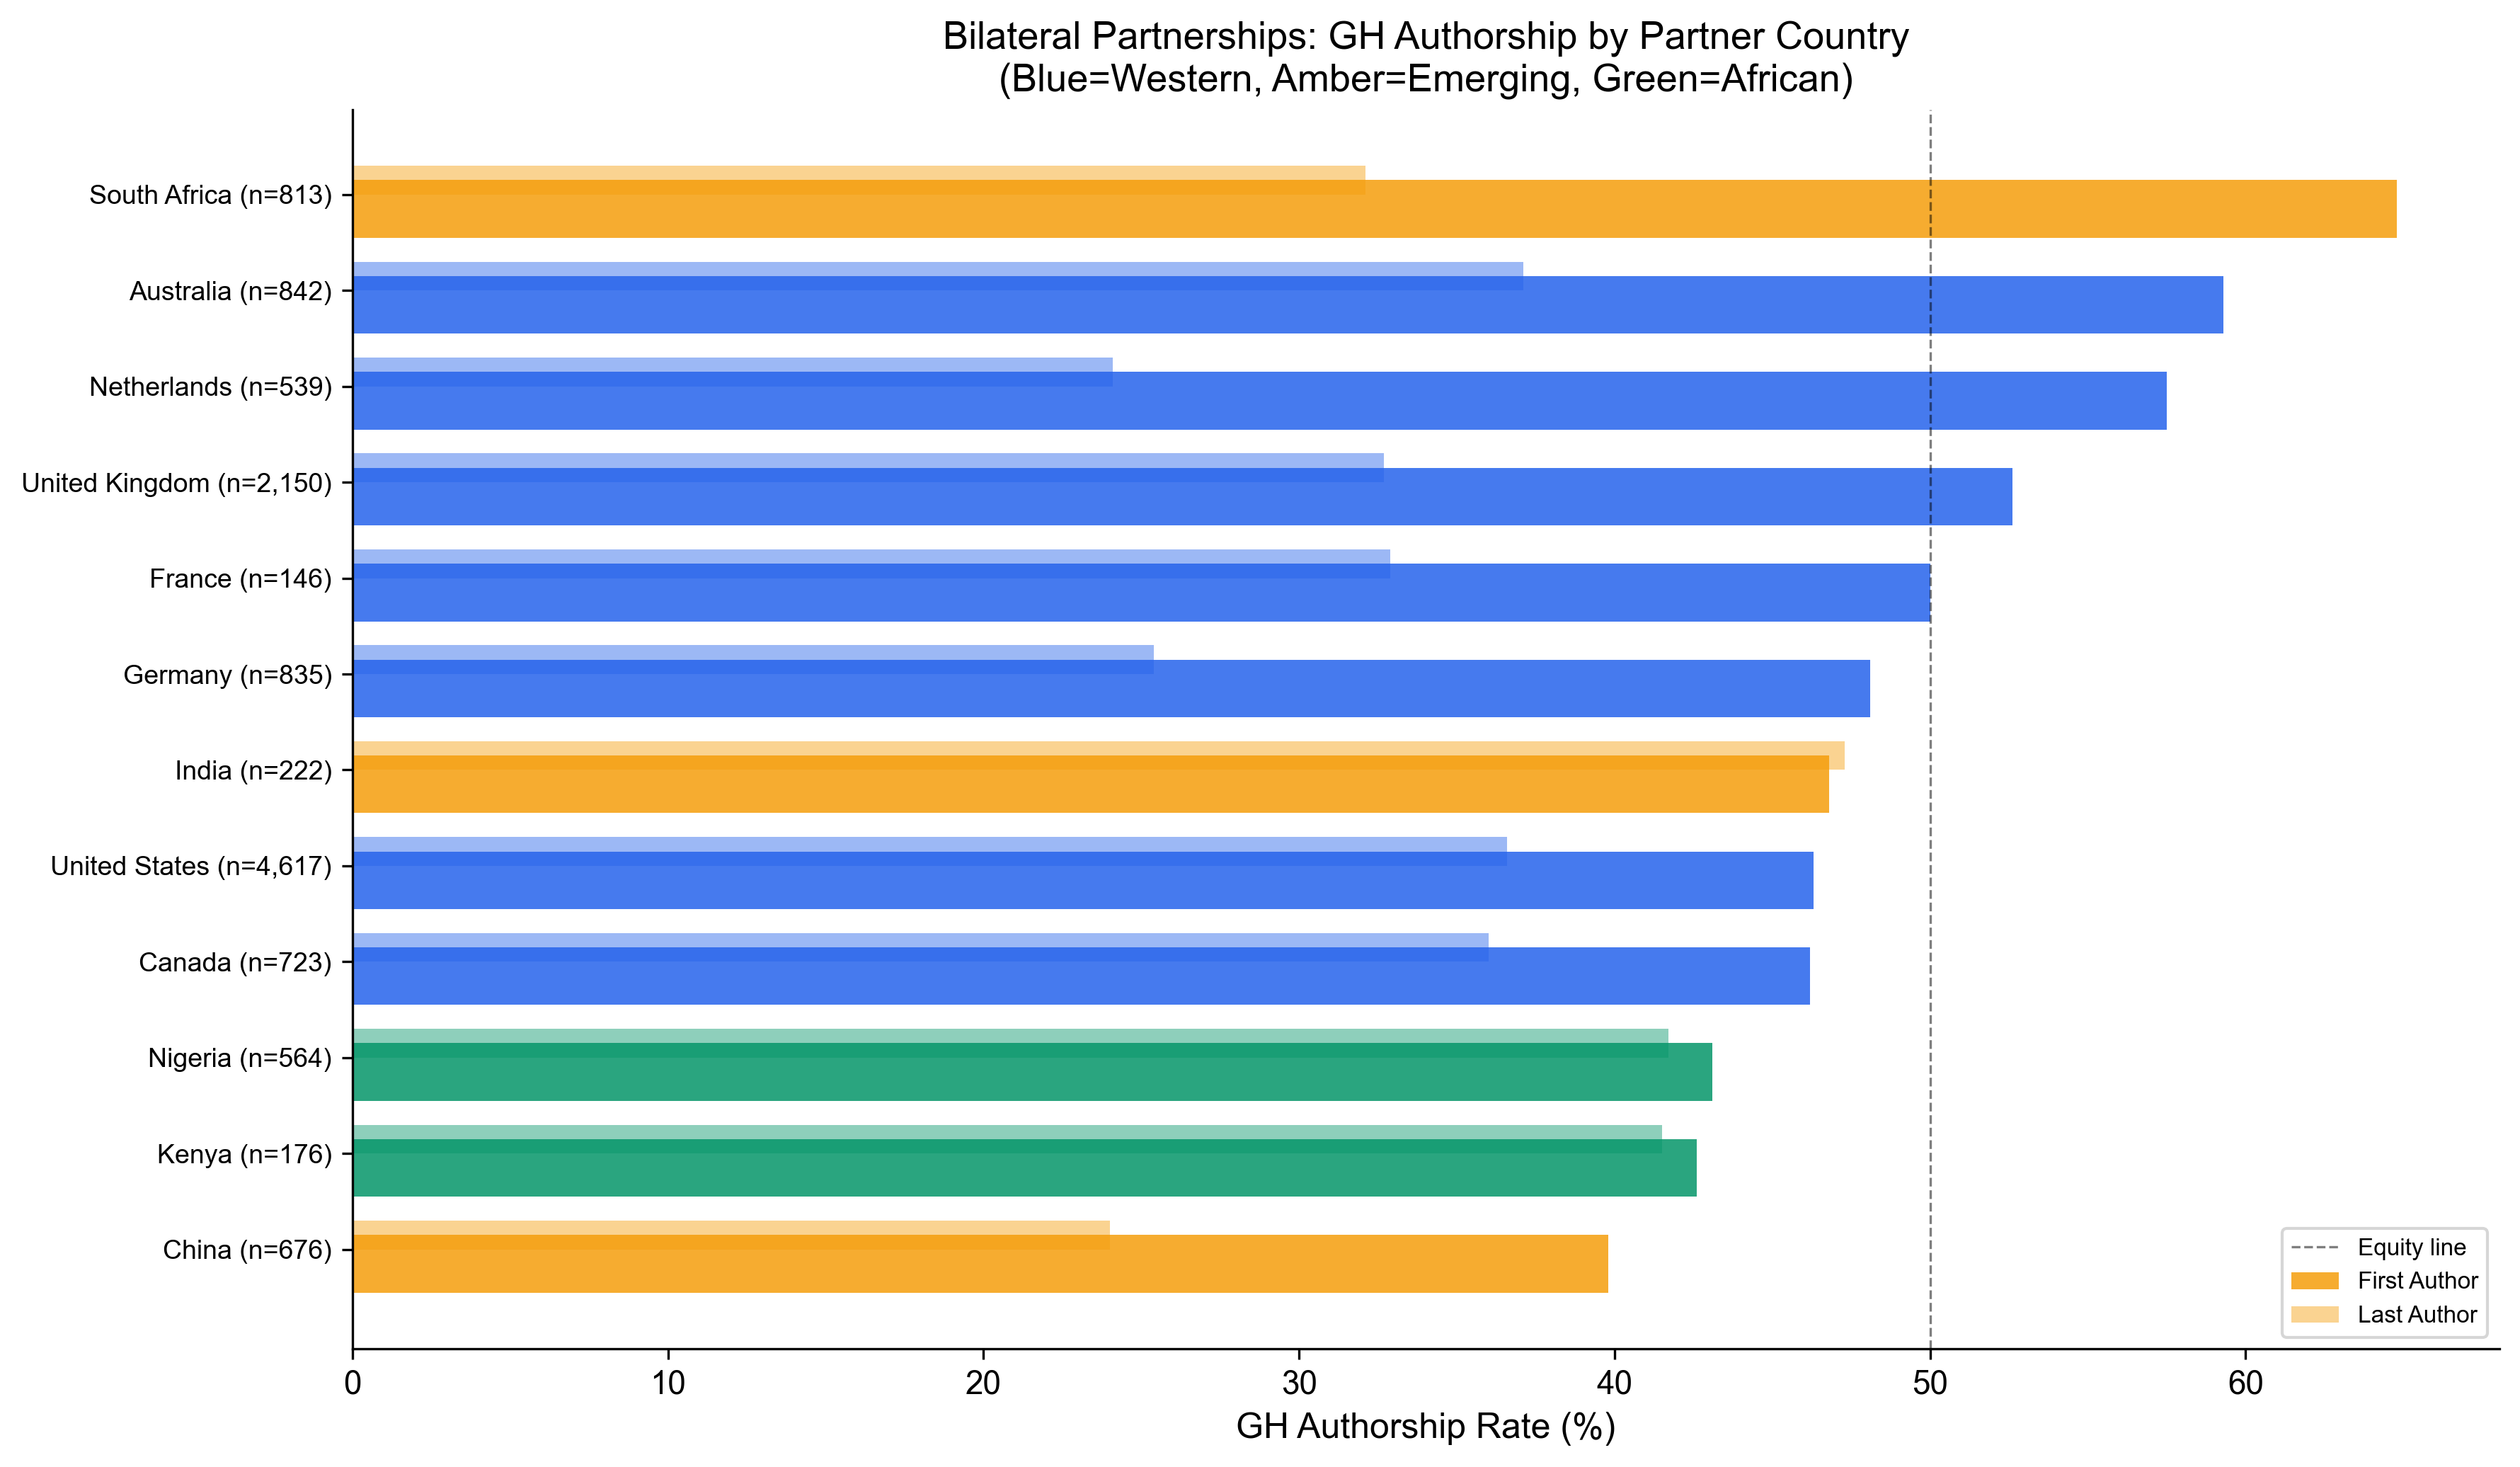

The data file committed next to this chart (first rows):
Country, Code, N, GH_first_pct, GH_last_pct, Median_team
United States, US, 4617, 46.3, 36.6, 6
United Kingdom, GB, 2150, 52.6, 32.7, 6
Australia, AU, 842, 59.3, 37.1, 6
Germany, DE, 835, 48.1, 25.4, 8
South Africa, ZA, 813, 64.8, 32.1, 4
Canada, CA, 723, 46.2, 36.0, 6
China, CN, 676, 39.8, 24.0, 6
Nigeria, NG, 564, 43.1, 41.7, 5
Netherlands, NL, 539, 57.5, 24.1, 7
India, IN, 222, 46.8, 47.3, 5
Kenya, KE, 176, 42.6, 41.5, 6
France, FR, 146, 50.0, 32.9, 8
